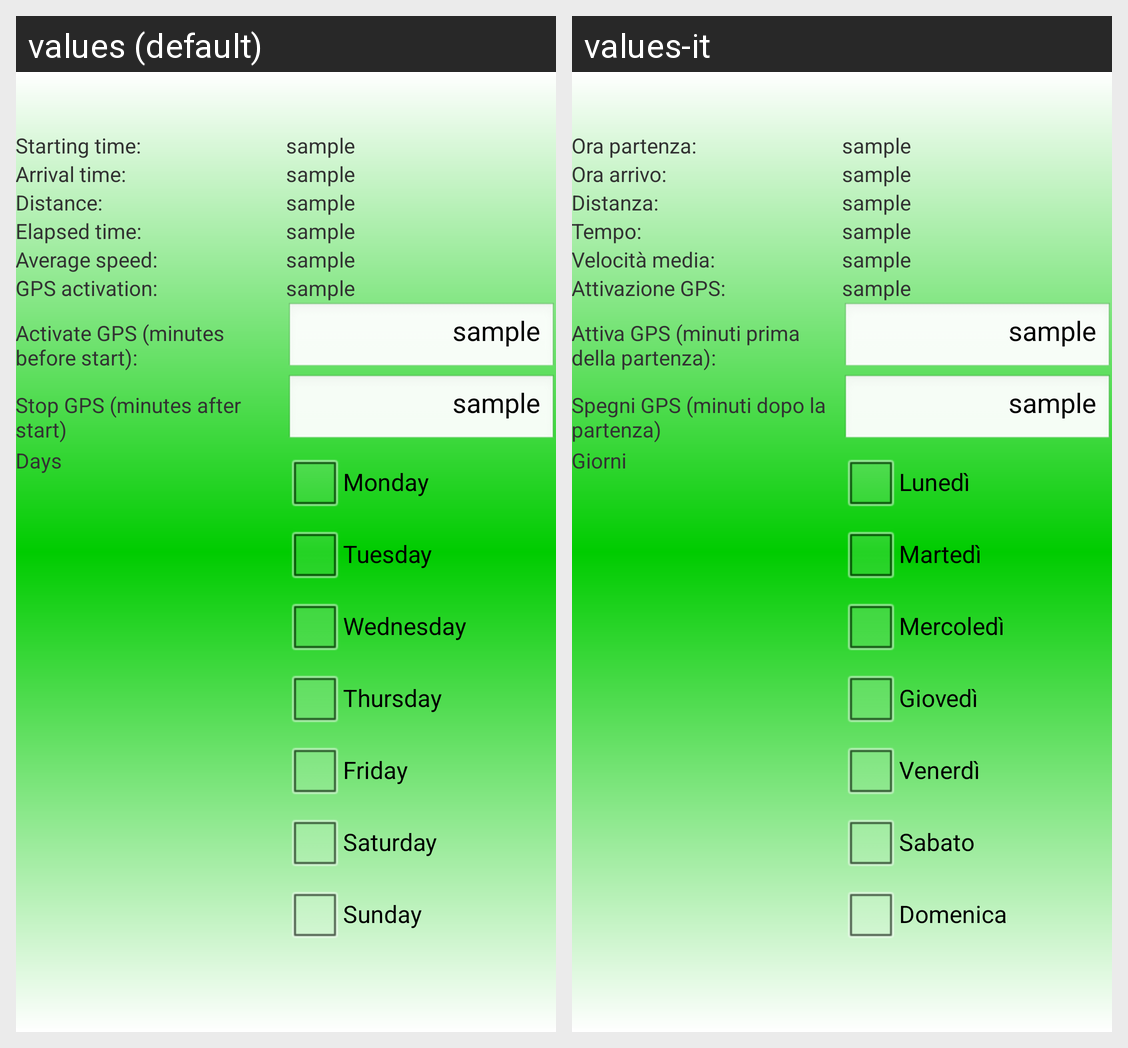

For this localized Android screen grid, give each drawn string resource with its value in every locale shown.
Android screen res/layout/activity_route_detail.xml rendered under 2 locales, left to right: values (default), values-it. Device: Nexus 5 (rendered at 1080×1920; each locale shown at half size, 540×960, under a caption strip naming it); theme ecommuters.
Strings drawn on this screen, with the default value and each locale's value (text and hints the layout hard-codes, and strings that could not be matched under every locale, appear in the picture but are not listed):

time_start
  values: Starting time:
  values-it: Ora partenza:

sample
  values: sample
  values-it: sample

time_end
  values: Arrival time:
  values-it: Ora arrivo:

distance
  values: Distance:
  values-it: Distanza:

duration
  values: Elapsed time:
  values-it: Tempo:

average_speed
  values: Average speed:
  values-it: Velocità media:

gps_activation
  values: GPS activation:
  values-it: Attivazione GPS:

activate_gps_minutes
  values: Activate GPS (minutes before start):
  values-it: Attiva GPS (minuti prima della partenza):

stop_gps_minutes
  values: Stop GPS (minutes after start)
  values-it: Spegni GPS (minuti dopo la partenza)

days
  values: Days
  values-it: Giorni

monday
  values: Monday
  values-it: Lunedì

tuesday
  values: Tuesday
  values-it: Martedì

wednesday
  values: Wednesday
  values-it: Mercoledì

thursday
  values: Thursday
  values-it: Giovedì

friday
  values: Friday
  values-it: Venerdì

saturday
  values: Saturday
  values-it: Sabato

sunday
  values: Sunday
  values-it: Domenica
